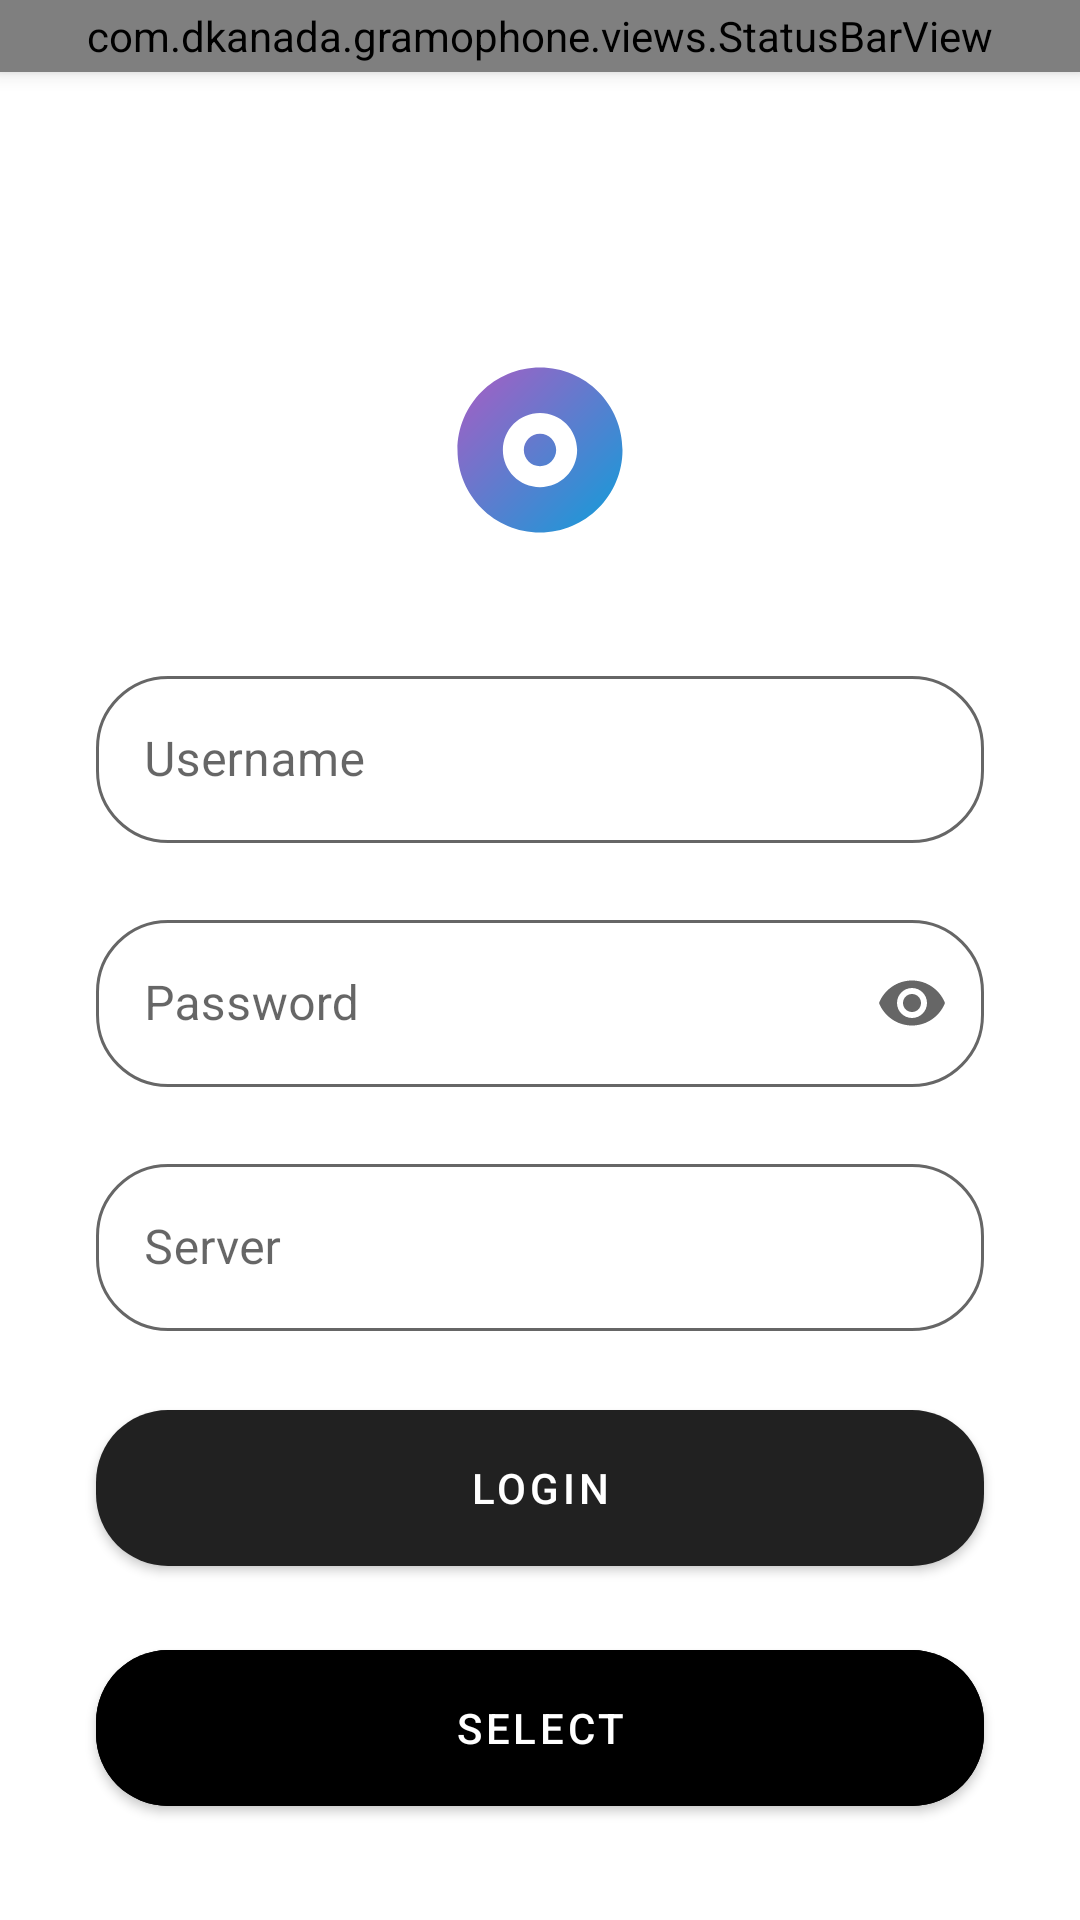

Reconstruct the res/layout file that produces this screen, plus the resources it refers to.
<!-- AndroidManifest.xml: activity theme LoginScreen -->
<!-- res/layout/activity_login.xml -->
<?xml version="1.0" encoding="utf-8"?>
<androidx.constraintlayout.widget.ConstraintLayout xmlns:android="http://schemas.android.com/apk/res/android"
    xmlns:app="http://schemas.android.com/apk/res-auto"
    xmlns:tools="http://schemas.android.com/tools"
    android:layout_width="match_parent"
    android:layout_height="match_parent"
    tools:context=".activities.LoginActivity">

    <include layout="@layout/status_bar"
        app:layout_constraintTop_toTopOf="parent"
        app:layout_constraintStart_toStartOf="parent"
        app:layout_constraintEnd_toEndOf="parent" />

    <androidx.appcompat.widget.Toolbar
        style="@style/Toolbar"
        android:id="@+id/toolbar"
        android:background="@android:color/transparent"
        app:layout_constraintTop_toBottomOf="@id/status_bar"
        app:layout_constraintStart_toStartOf="parent"
        app:layout_constraintEnd_toEndOf="parent" />

    <ImageView
        android:layout_width="match_parent"
        android:layout_height="0dp"
        android:layout_marginTop="40dp"
        android:layout_marginBottom="40dp"
        app:srcCompat="@drawable/ic_launcher_nodpi"
        tools:ignore="ContentDescription"
        app:layout_constraintTop_toBottomOf="@id/toolbar"
        app:layout_constraintStart_toStartOf="parent"
        app:layout_constraintEnd_toEndOf="parent"
        app:layout_constraintBottom_toTopOf="@id/username_layout" />

    <com.google.android.material.textfield.TextInputLayout
        style="@style/Widget.MaterialComponents.TextInputLayout.OutlinedBox"
        android:id="@+id/username_layout"
        android:layout_width="match_parent"
        android:layout_height="wrap_content"
        android:layout_marginStart="32dp"
        android:layout_marginEnd="32dp"
        android:textColorHint="?android:textColorHint"
        app:boxCornerRadiusBottomEnd="24dp"
        app:boxCornerRadiusBottomStart="24dp"
        app:boxCornerRadiusTopEnd="24dp"
        app:boxCornerRadiusTopStart="24dp"
        app:errorEnabled="true"
        app:endIconMode="clear_text"
        app:endIconTint="?android:textColorSecondary"
        app:boxStrokeColor="?android:textColorSecondary"
        app:hintTextColor="?android:textColorSecondary"
        app:layout_constraintStart_toStartOf="parent"
        app:layout_constraintEnd_toEndOf="parent"
        app:layout_constraintBottom_toTopOf="@id/password_layout">

        <com.google.android.material.textfield.TextInputEditText
            android:id="@+id/username"
            android:layout_width="match_parent"
            android:layout_height="wrap_content"
            android:inputType="textNoSuggestions"
            android:hint="@string/username" />

    </com.google.android.material.textfield.TextInputLayout>

    <com.google.android.material.textfield.TextInputLayout
        style="@style/Widget.MaterialComponents.TextInputLayout.OutlinedBox"
        android:id="@+id/password_layout"
        android:layout_width="match_parent"
        android:layout_height="wrap_content"
        android:layout_marginStart="32dp"
        android:layout_marginEnd="32dp"
        android:textColorHint="?android:textColorHint"
        app:boxCornerRadiusBottomEnd="24dp"
        app:boxCornerRadiusBottomStart="24dp"
        app:boxCornerRadiusTopEnd="24dp"
        app:boxCornerRadiusTopStart="24dp"
        app:errorEnabled="true"
        app:endIconMode="password_toggle"
        app:endIconTint="?android:textColorSecondary"
        app:boxStrokeColor="?android:textColorSecondary"
        app:hintTextColor="?android:textColorSecondary"
        app:layout_constraintStart_toStartOf="parent"
        app:layout_constraintEnd_toEndOf="parent"
        app:layout_constraintBottom_toTopOf="@id/server_layout">

        <com.google.android.material.textfield.TextInputEditText
            android:id="@+id/password"
            android:layout_width="match_parent"
            android:layout_height="wrap_content"
            android:inputType="textPassword"
            android:hint="@string/password" />

    </com.google.android.material.textfield.TextInputLayout>

    <com.google.android.material.textfield.TextInputLayout
        style="@style/Widget.MaterialComponents.TextInputLayout.OutlinedBox"
        android:id="@+id/server_layout"
        android:layout_width="match_parent"
        android:layout_height="wrap_content"
        android:layout_marginStart="32dp"
        android:layout_marginEnd="32dp"
        android:textColorHint="?android:textColorHint"
        app:boxCornerRadiusBottomEnd="24dp"
        app:boxCornerRadiusBottomStart="24dp"
        app:boxCornerRadiusTopEnd="24dp"
        app:boxCornerRadiusTopStart="24dp"
        app:errorEnabled="true"
        app:endIconMode="clear_text"
        app:endIconTint="?android:textColorSecondary"
        app:boxStrokeColor="?android:textColorSecondary"
        app:hintTextColor="?android:textColorSecondary"
        app:layout_constraintStart_toStartOf="parent"
        app:layout_constraintEnd_toEndOf="parent"
        app:layout_constraintBottom_toTopOf="@id/login">

        <com.google.android.material.textfield.TextInputEditText
            android:id="@+id/server"
            android:layout_width="match_parent"
            android:layout_height="wrap_content"
            android:inputType="textUri"
            android:hint="@string/server" />

    </com.google.android.material.textfield.TextInputLayout>

    <com.google.android.material.button.MaterialButton
        android:id="@+id/login"
        android:layout_width="match_parent"
        android:layout_height="64dp"
        android:layout_marginHorizontal="32dp"
        android:layout_marginTop="32dp"
        android:layout_marginBottom="16dp"
        android:text="@string/login"
        app:cornerRadius="24dp"
        app:layout_constraintStart_toStartOf="parent"
        app:layout_constraintEnd_toEndOf="parent"
        app:layout_constraintBottom_toTopOf="@id/select" />

    <com.google.android.material.button.MaterialButton
        android:id="@+id/select"
        android:layout_width="match_parent"
        android:layout_height="64dp"
        android:layout_marginHorizontal="32dp"
        android:layout_marginTop="0dp"
        android:layout_marginBottom="32dp"
        android:text="@string/select"
        android:backgroundTint="?cardBackgroundColor"
        app:cornerRadius="24dp"
        app:layout_constraintStart_toStartOf="parent"
        app:layout_constraintEnd_toEndOf="parent"
        app:layout_constraintBottom_toBottomOf="parent"
        tools:ignore="UnusedAttribute" />

</androidx.constraintlayout.widget.ConstraintLayout>
<!-- res/layout/status_bar.xml (included above) -->
<?xml version="1.0" encoding="utf-8"?>
<com.dkanada.gramophone.views.StatusBarView xmlns:android="http://schemas.android.com/apk/res/android"
    xmlns:tools="http://schemas.android.com/tools"
    android:id="@+id/status_bar"
    android:layout_width="match_parent"
    android:layout_height="@dimen/status_bar_padding"
    android:background="@android:color/transparent"
    android:elevation="@dimen/toolbar_elevation"
    tools:ignore="UnusedAttribute" />
<!-- resources referenced by this layout -->
<resources>
  <dimen name="status_bar_padding">25dp</dimen>
  <dimen name="toolbar_elevation">4dp</dimen>
  <!-- drawable ic_launcher_nodpi (drawable) -->
  <vector android:height="192dp" android:viewportHeight="24"
      android:viewportWidth="24" android:width="192dp"
      xmlns:aapt="http://schemas.android.com/aapt" xmlns:android="http://schemas.android.com/apk/res/android">
      <path
          android:pathData="m12,9.8425c-1.1866,0 -2.1575,0.9709 -2.1575,2.1575s0.9709,2.1575 2.1575,2.1575 2.1575,-0.9709 2.1575,-2.1575 -0.9709,-2.1575 -2.1575,-2.1575zM12,1c-6.072,0 -11,4.928 -11,11s4.928,11 11,11 11,-4.928 11,-11 -4.928,-11 -11,-11zM12,7.05c2.739,0 4.95,2.211 4.95,4.95s-2.211,4.95 -4.95,4.95 -4.95,-2.211 -4.95,-4.95 2.211,-4.95 4.95,-4.95z" android:strokeWidth="2.1575">
          <aapt:attr name="android:fillColor">
              <gradient android:endX="25.2" android:endY="25.1996"
                  android:startX="1" android:startY="0.99960005" android:type="linear">
                  <item android:color="#FFAA5CC3" android:offset="0"/>
                  <item android:color="#FF00A4DC" android:offset="1"/>
              </gradient>
          </aapt:attr>
      </path>
  </vector>
  <string name="login">Login</string>
  <string name="password">Password</string>
  <string name="select">Select</string>
  <string name="server">Server</string>
  <string name="username">Username</string>
  <style name="Toolbar">
          <item name="titleMarginStart">16dp</item>
          <item name="android:layout_width">match_parent</item>
          <item name="android:layout_height">?android:attr/actionBarSize</item>
          <item name="android:theme">@style/ThemeOverlay.AppCompat.Dark.ActionBar</item>
          <item name="android:popupTheme" tools:ignore="NewApi">?toolbarPopupTheme</item>
          <item name="android:elevation" tools:ignore="NewApi">@dimen/toolbar_elevation</item>
          <item name="android:transitionName" tools:ignore="NewApi">toolbar</item>
      </style>
  <style name="LoginScreen" parent="Theme.MaterialComponents.Light.DarkActionBar">
          <item name="android:windowAnimationStyle">@null</item>
      </style>
</resources>
